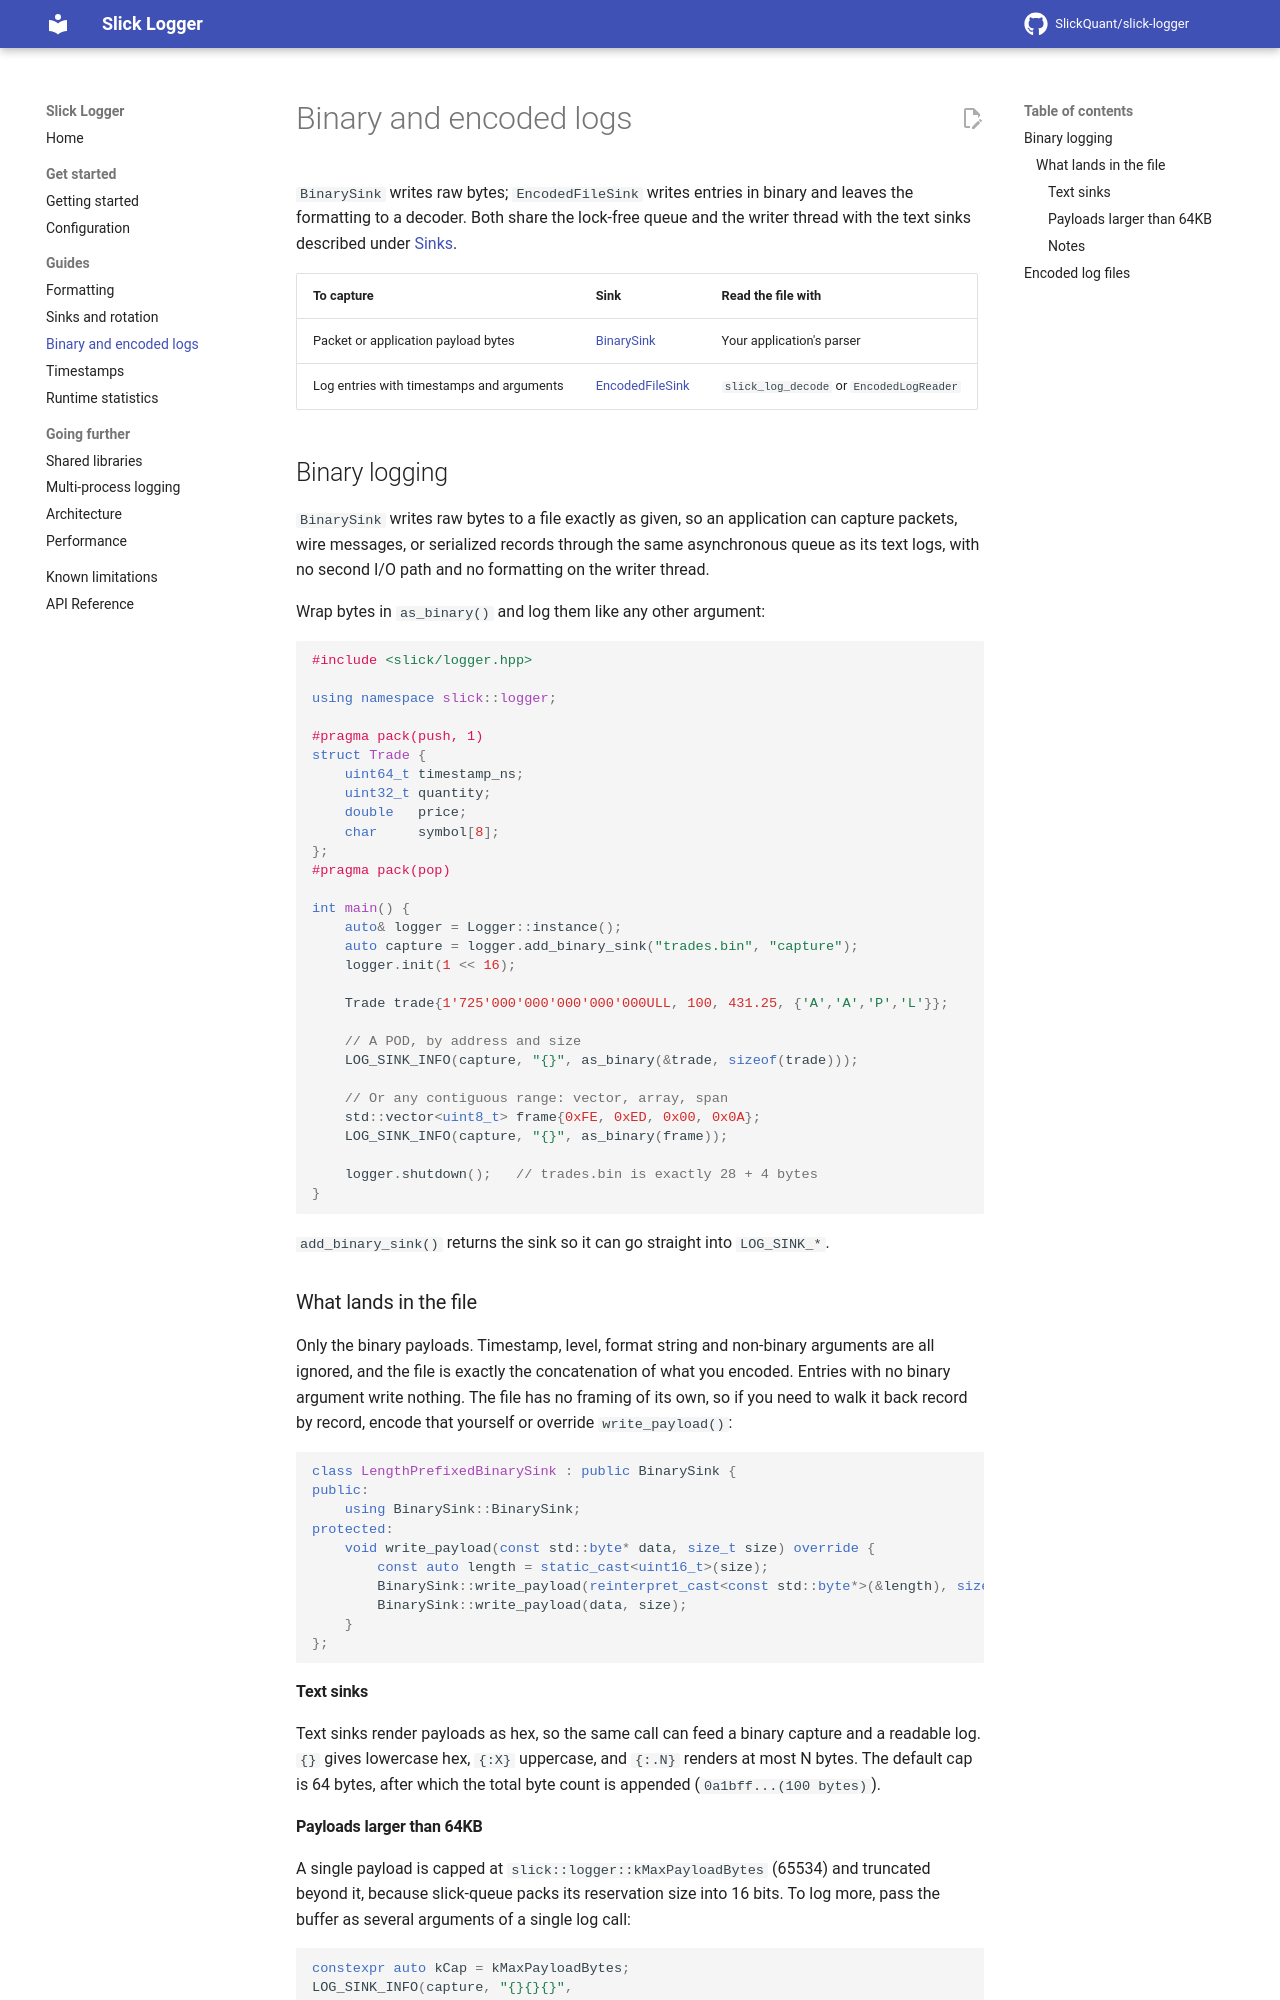

repository: SlickQuant/slick-logger · page: binary/index.html · generator: mkdocs

# Binary and encoded logs

`BinarySink` writes raw bytes; `EncodedFileSink` writes entries in binary and leaves the
formatting to a decoder. Both share the lock-free queue and the writer thread with the
text sinks described under [Sinks](sinks.md).

| To capture | Sink | Read the file with |
| --- | --- | --- |
| Packet or application payload bytes | [BinarySink](#binary-logging) | Your application's parser |
| Log entries with timestamps and arguments | [EncodedFileSink](#encoded-log-files) | `slick_log_decode` or `EncodedLogReader` |

## Binary logging

`BinarySink` writes raw bytes to a file exactly as given, so an application can capture packets, wire messages, or serialized records through the same asynchronous queue as its text logs, with no second I/O path and no formatting on the writer thread.

Wrap bytes in `as_binary()` and log them like any other argument:

```cpp
#include <slick/logger.hpp>

using namespace slick::logger;

#pragma pack(push, 1)
struct Trade {
    uint64_t timestamp_ns;
    uint32_t quantity;
    double   price;
    char     symbol[8];
};
#pragma pack(pop)

int main() {
    auto& logger = Logger::instance();
    auto capture = logger.add_binary_sink("trades.bin", "capture");
    logger.init(1 << 16);

    Trade trade{1'725'000'000'000'000'000ULL, 100, 431.25, {'A','A','P','L'}};

    // A POD, by address and size
    LOG_SINK_INFO(capture, "{}", as_binary(&trade, sizeof(trade)));

    // Or any contiguous range: vector, array, span
    std::vector<uint8_t> frame{0xFE, 0xED, 0x00, 0x0A};
    LOG_SINK_INFO(capture, "{}", as_binary(frame));

    logger.shutdown();   // trades.bin is exactly 28 + 4 bytes
}
```

`add_binary_sink()` returns the sink so it can go straight into `LOG_SINK_*`.

### What lands in the file

Only the binary payloads. Timestamp, level, format string and non-binary arguments are all ignored, and the file is exactly the concatenation of what you encoded. Entries with no binary argument write nothing. The file has no framing of its own, so if you need to walk it back record by record, encode that yourself or override `write_payload()`:

```cpp
class LengthPrefixedBinarySink : public BinarySink {
public:
    using BinarySink::BinarySink;
protected:
    void write_payload(const std::byte* data, size_t size) override {
        const auto length = static_cast<uint16_t>(size);
        BinarySink::write_payload(reinterpret_cast<const std::byte*>(&length), sizeof(length));
        BinarySink::write_payload(data, size);
    }
};
```

#### Text sinks

Text sinks render payloads as hex, so the same call can feed a binary capture and a readable log. `{}` gives lowercase hex, `{:X}` uppercase, and `{:.N}` renders at most N bytes. The default cap is 64 bytes, after which the total byte count is appended (`0a1bff...(100 bytes)`).
